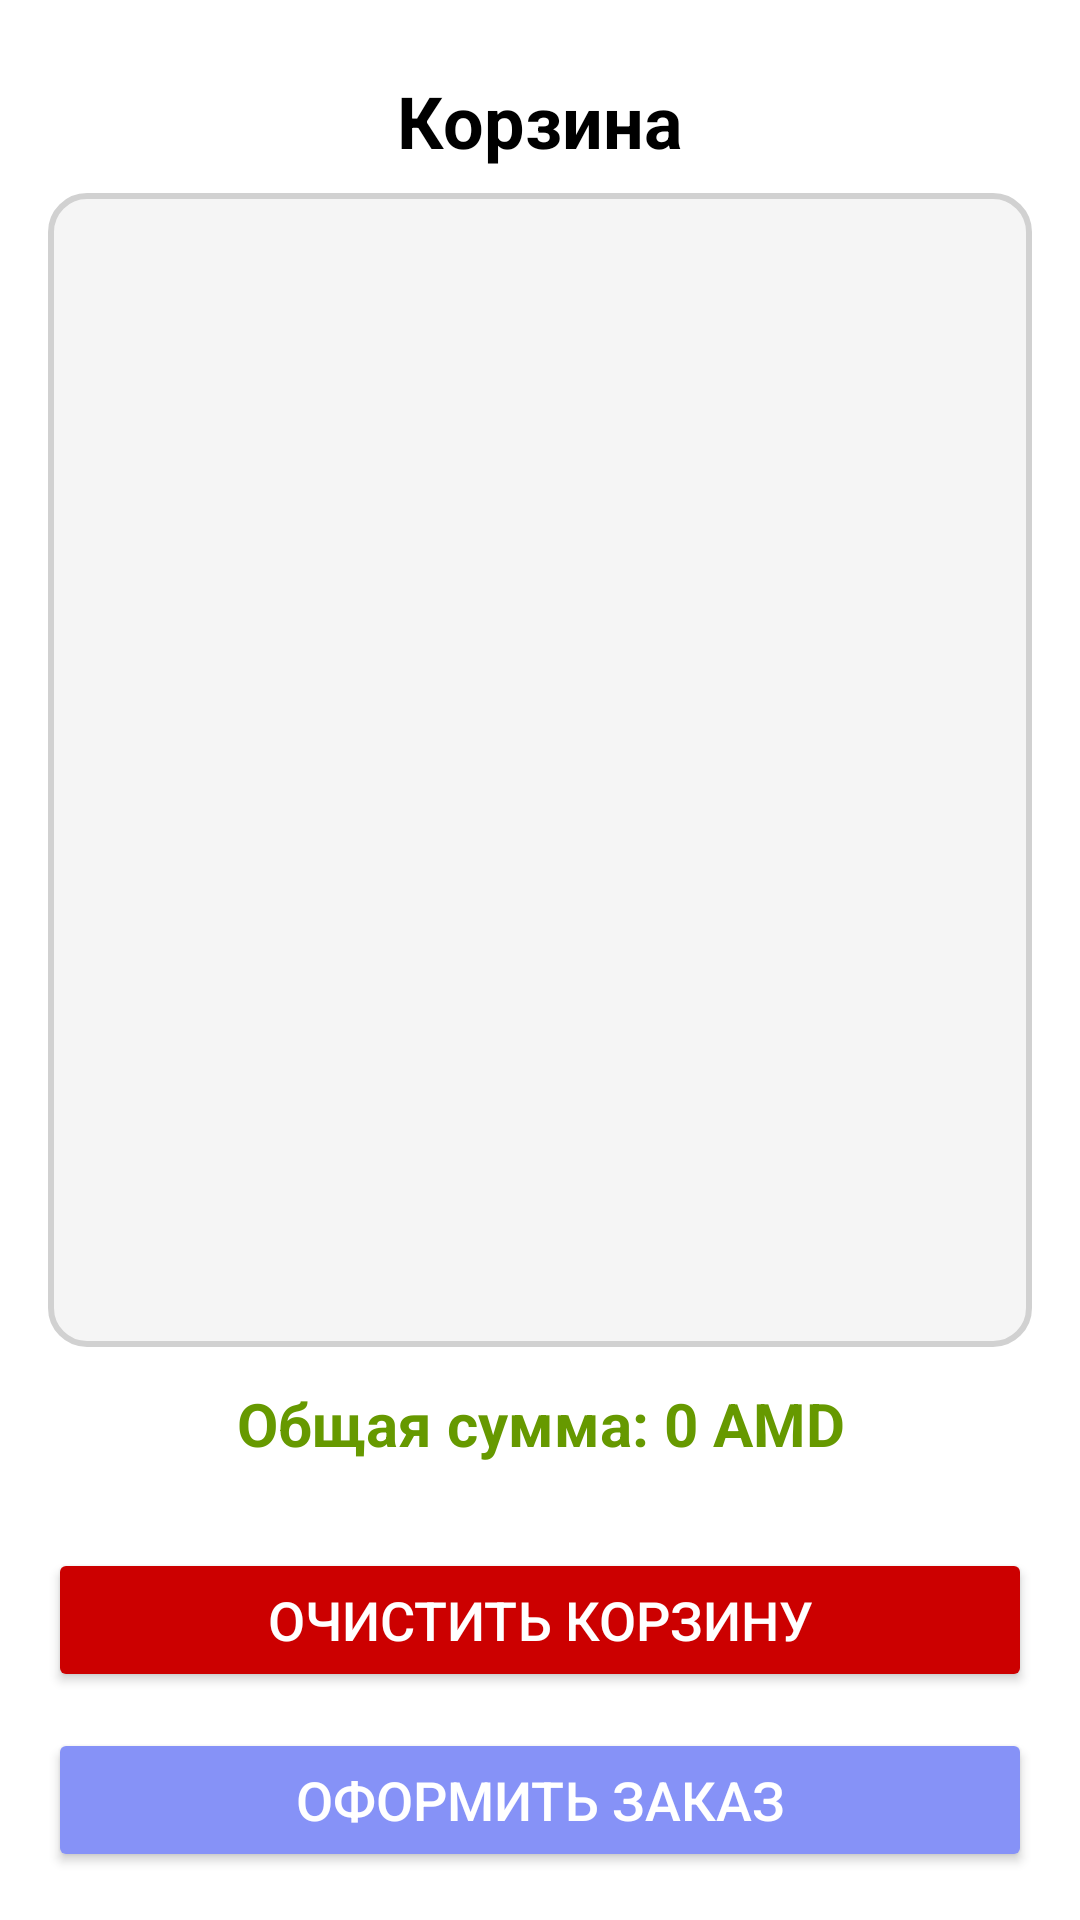

Layout XML and referenced resources for this Android screen:
<!-- AndroidManifest.xml: application theme Theme.KUK -->
<!-- res/layout/fragment_cart.xml -->
<?xml version="1.0" encoding="utf-8"?>
<LinearLayout
    xmlns:android="http://schemas.android.com/apk/res/android"
    android:layout_width="match_parent"
    android:layout_height="match_parent"
    android:orientation="vertical"
    android:padding="16dp"
    android:background="@android:color/white">

    <TextView
        android:id="@+id/cartTitle"
        android:layout_width="match_parent"
        android:layout_height="wrap_content"
        android:text="Корзина"
        android:textSize="24sp"
        android:textStyle="bold"
        android:textColor="@android:color/black"
        android:gravity="center"
        android:padding="8dp"/>

    <androidx.recyclerview.widget.RecyclerView
        android:id="@+id/recyclerViewCart"
        android:layout_width="match_parent"
        android:layout_height="0dp"
        android:layout_weight="1"
        android:padding="8dp"
        android:background="@drawable/cart_background"/>

    
    <TextView
        android:id="@+id/totalCartPrice"
        android:layout_width="match_parent"
        android:layout_height="wrap_content"
        android:text="Общая сумма: 0 AMD"
        android:textSize="20sp"
        android:textStyle="bold"
        android:textColor="@android:color/holo_green_dark"
        android:gravity="center"
        android:padding="12dp"/>

    
    <Button
        android:id="@+id/clearCartButton"
        android:layout_width="match_parent"
        android:layout_height="wrap_content"
        android:text="Очистить корзину"
        android:backgroundTint="@android:color/holo_red_dark"
        android:textColor="@android:color/white"
        android:textSize="18sp"
        android:layout_marginTop="16dp"/>

    <Button
        android:id="@+id/orderCartButton"
        android:layout_width="match_parent"
        android:layout_height="wrap_content"
        android:text="Оформить заказ"
        android:backgroundTint="@color/lavender"
        android:textColor="@android:color/white"
        android:textSize="18sp"
        android:layout_marginTop="12dp"/>
</LinearLayout>
<!-- resources referenced by this layout -->
<resources>
  <color name="lavender">#8692f7</color>
  <!-- drawable cart_background (drawable) -->
  <?xml version="1.0" encoding="utf-8"?>
  <shape xmlns:android="http://schemas.android.com/apk/res/android">
      <solid android:color="#F5F5F5"/>  
      <corners android:radius="12dp"/>  
      <padding android:left="8dp" android:right="8dp" android:top="8dp" android:bottom="8dp"/>
      <stroke android:width="2dp" android:color="#D1D1D1"/>  
  </shape>
  <style name="Theme.KUK" parent="Base.Theme.KUK" />
  <style name="Base.Theme.KUK" parent="Theme.Material3.DayNight.NoActionBar">
          
          
      </style>
</resources>
